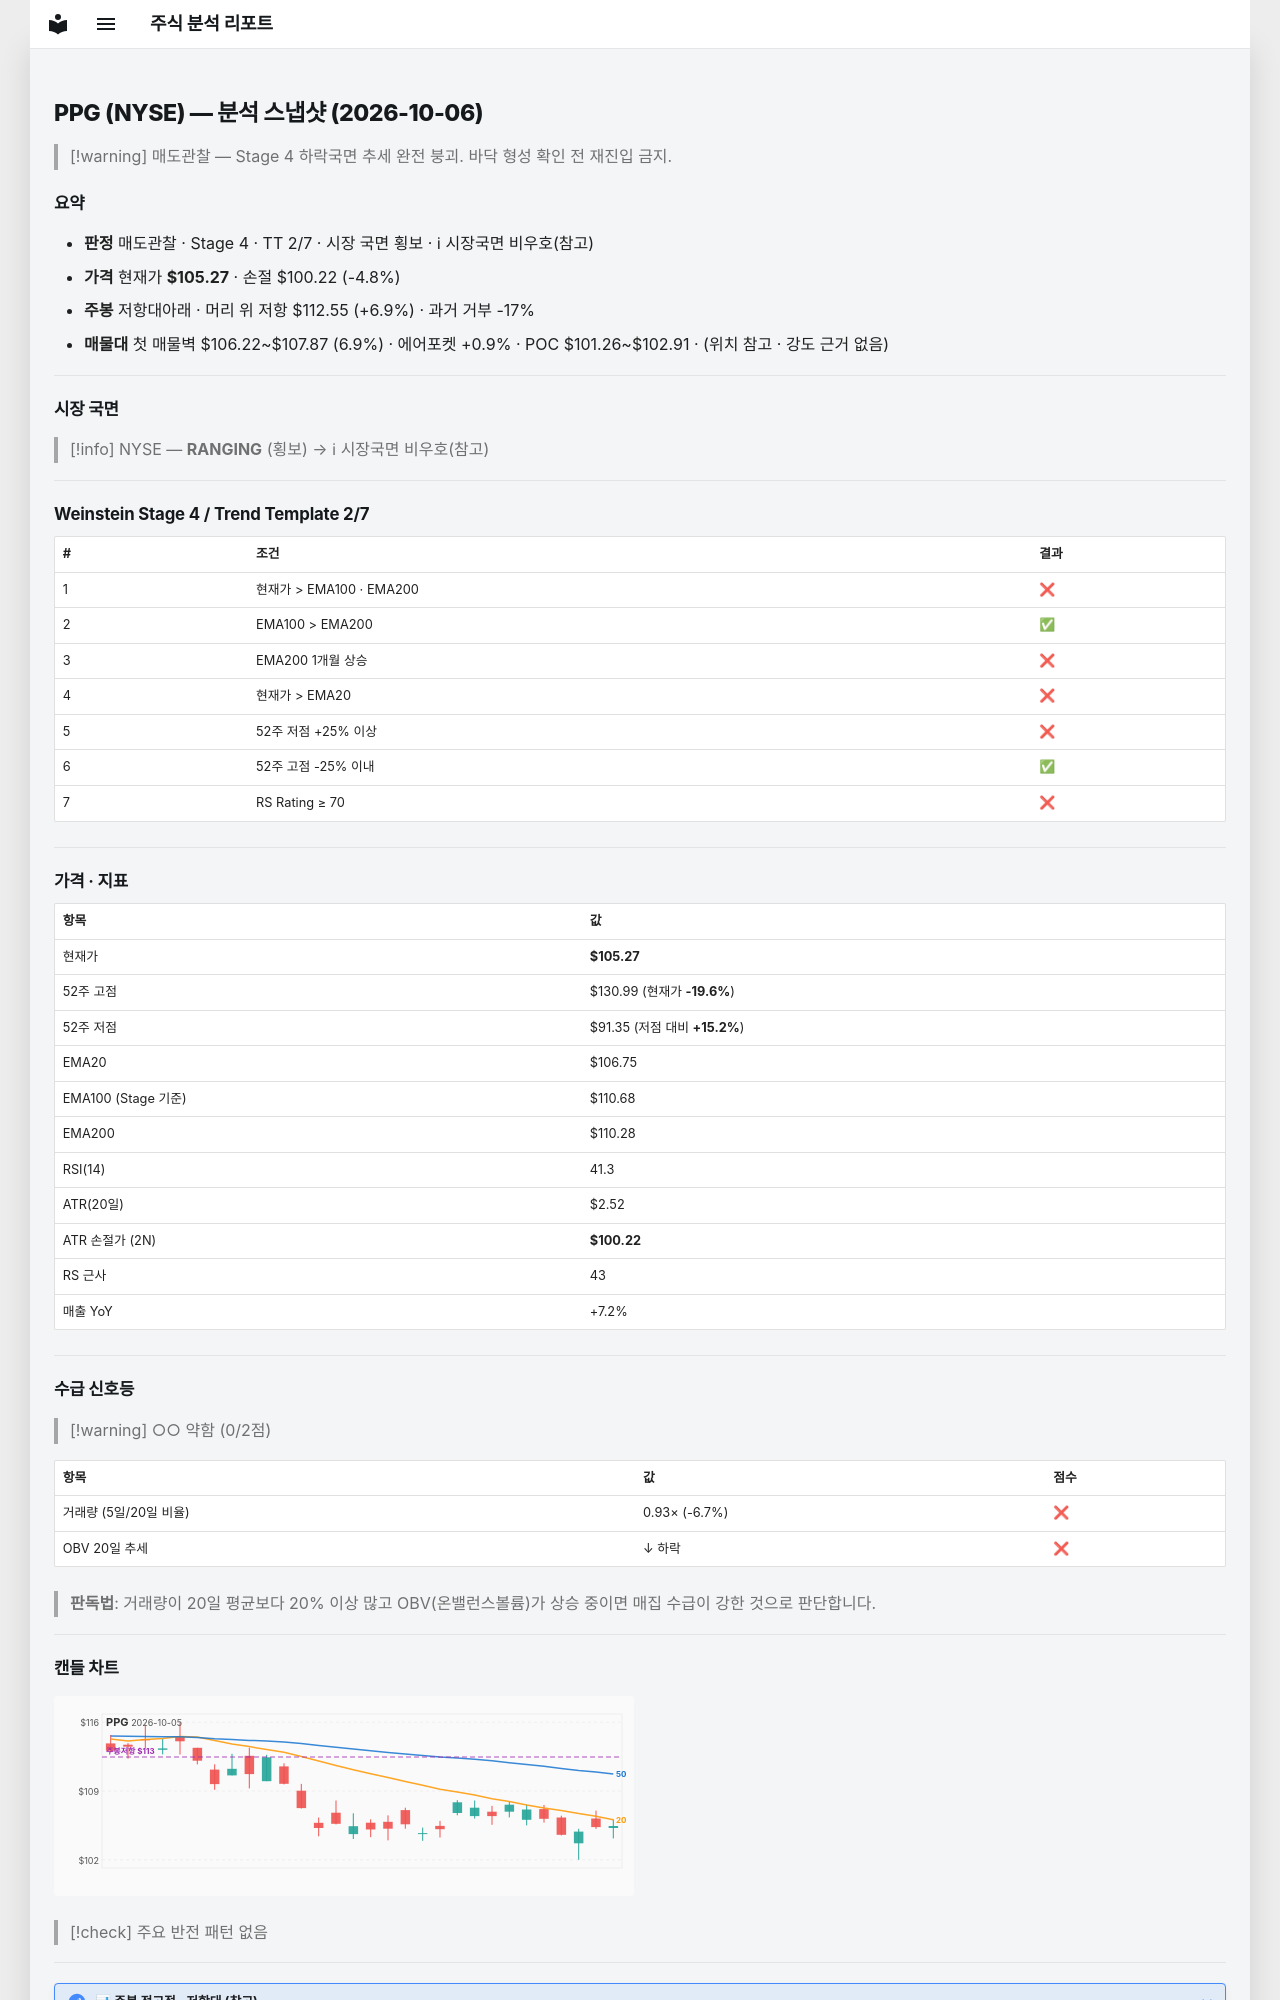

repository: soloandco/stock-reports · page: snapshots/PPG-2026-10-06/index.html · generator: mkdocs

---
type: analysis-snapshot
title: PPG 분석 스냅샷
ticker: PPG
market: NYSE
created: 2026-10-06
updated: 2026-10-06
bar-date: 2026-10-05
verdict: 매도관찰
real-rr: 1.44
sma50-gap-pct: -1.4
weekly-position: 저항대아래
weekly-overhead-price: 112.55
weekly-overhead-pct: 6.9
stage: 4
trend-template-score: 2
tt-max: 7
ma-set: ema-20-100-200
price: 105.2699966430664
stop-price: 100.2245419052376
market-regime: RANGING
supply-demand-score: 0/2
supply-demand-label: 약함
status: tracking
tags:
  - stock-agent
  - watchlist
  - PPG
  - analysis
related:
  - "[[analysis-template]]"
---

# PPG (NYSE) — 분석 스냅샷 (2026-10-06)

> [!warning] 매도관찰 — Stage 4 하락국면
> 추세 완전 붕괴. 바닥 형성 확인 전 재진입 금지.

## 요약

- **판정** 매도관찰 · Stage 4 · TT 2/7 · 시장 국면 횡보 · ℹ 시장국면 비우호(참고)
- **가격** 현재가 **$105.27** · 손절 $100.22 (-4.8%)
- **주봉** 저항대아래 · 머리 위 저항 $112.55 (+6.9%) · 과거 거부 -17%
- **매물대** 첫 매물벽 $106.22~$107.87 (6.9%) · 에어포켓 +0.9% · POC $101.26~$102.91 · (위치 참고 · 강도 근거 없음)

---

## 시장 국면

> [!info] NYSE — **RANGING** (횡보) → ℹ 시장국면 비우호(참고)

---

## Weinstein Stage 4 / Trend Template 2/7

| # | 조건 | 결과 |
|---|------|------|
| 1 | 현재가 > EMA100 · EMA200 | ❌ |
| 2 | EMA100 > EMA200 | ✅ |
| 3 | EMA200 1개월 상승 | ❌ |
| 4 | 현재가 > EMA20 | ❌ |
| 5 | 52주 저점 +25% 이상 | ❌ |
| 6 | 52주 고점 -25% 이내 | ✅ |
| 7 | RS Rating ≥ 70 | ❌ |

---

## 가격 · 지표

| 항목 | 값 |
|------|---|
| 현재가 | **$105.27** |
| 52주 고점 | $130.99 (현재가 **-19.6%**) |
| 52주 저점 | $91.35 (저점 대비 **+15.2%**) |
| EMA20 | $106.75 |
| EMA100 (Stage 기준) | $110.68 |
| EMA200 | $110.28 |
| RSI(14) | 41.3 |
| ATR(20일) | $2.52 |
| ATR 손절가 (2N) | **$100.22** |
| RS 근사 | 43 |
| 매출 YoY | +7.2% |

---
## 수급 신호등

> [!warning] ○○ 약함 (0/2점)

| 항목 | 값 | 점수 |
|------|------|------|
| 거래량 (5일/20일 비율) | 0.93× (-6.7%) | ❌ |
| OBV 20일 추세 | ↓ 하락 | ❌ |

> **판독법**: 거래량이 20일 평균보다 20% 이상 많고 OBV(온밸런스볼륨)가 상승 중이면 매집 수급이 강한 것으로 판단합니다.

---
